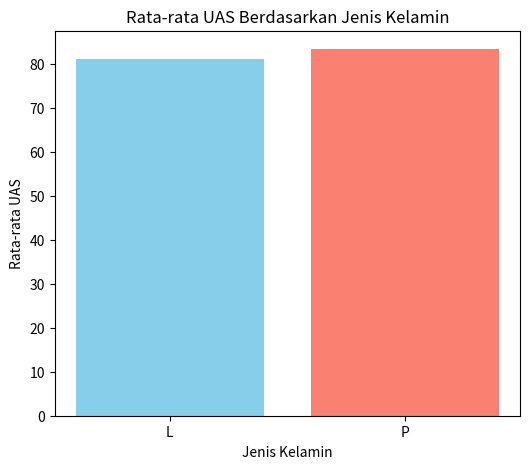

This chart was generated by the following Python code:
import pandas as pd
import matplotlib.pyplot as plt

data = {
    "Nama"   : ["Andi", "Budi", "Citra", "Dewi", "Eko", "Fajar", "Gita"],
    "JK"     : ["L", "L", "P", "P", "L", "L", "P"],
    "Usia"   : [19, 20, 18, 21, 20, 19, 20],
    "UTS"    : [78, 85, 92, 60, 70, 88, 75],
    "UAS"    : [80, 88, 95, 65, 72, 84, 90]
}
df = pd.DataFrame(data)

rata_per_jk = df.groupby("JK")["UAS"].mean()

plt.figure(figsize=(6, 5))
plt.bar(rata_per_jk.index, rata_per_jk.values, color=["skyblue", "salmon"])
plt.title("Rata-rata UAS Berdasarkan Jenis Kelamin")
plt.xlabel("Jenis Kelamin")
plt.ylabel("Rata-rata UAS")
plt.show()
